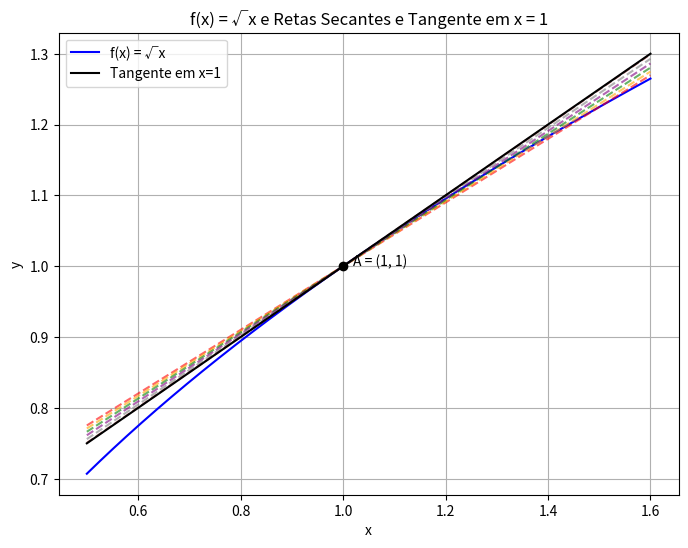

Reproduce this figure in Python.
import numpy as np
import matplotlib.pyplot as plt
def f(x):
    return np.sqrt(x)
x0 = 1
y0 = f(x0)
x_vals = np.array([1.5, 1.4, 1.3, 1.2, 1.1, 1.01])
f_vals = f(x_vals)
ms = (f_vals - y0) / (x_vals - x0)
print("x\tf(x)\t\tm_secante")
for xi, fi, mi in zip(x_vals, f_vals, ms):
    print(f"{xi:.2f}\t{fi:.4f}\t\t{mi:.4f}")
def tangente(x):
    return 0.5 * (x - x0) + y0
x_graf = np.linspace(0.5, 1.6, 300)
plt.figure(figsize=(8,6))
plt.plot(x_graf, f(x_graf), label='f(x) = √x', color='blue')
cores = ['red', 'orange', 'green', 'purple', 'gray', 'brown']
for xi, mi, cor in zip(x_vals, ms, cores):
    y_sec = mi * (x_graf - x0) + y0
    plt.plot(x_graf, y_sec, linestyle='--', color=cor, alpha=0.6)
plt.plot(x_graf, tangente(x_graf), label='Tangente em x=1', color='black')
plt.plot(x0, y0, 'ko')
plt.text(x0 + 0.02, y0, 'A = (1, 1)')
plt.title("f(x) = √x e Retas Secantes e Tangente em x = 1")
plt.xlabel("x")
plt.ylabel("y")
plt.grid(True)
plt.legend()
plt.show()
